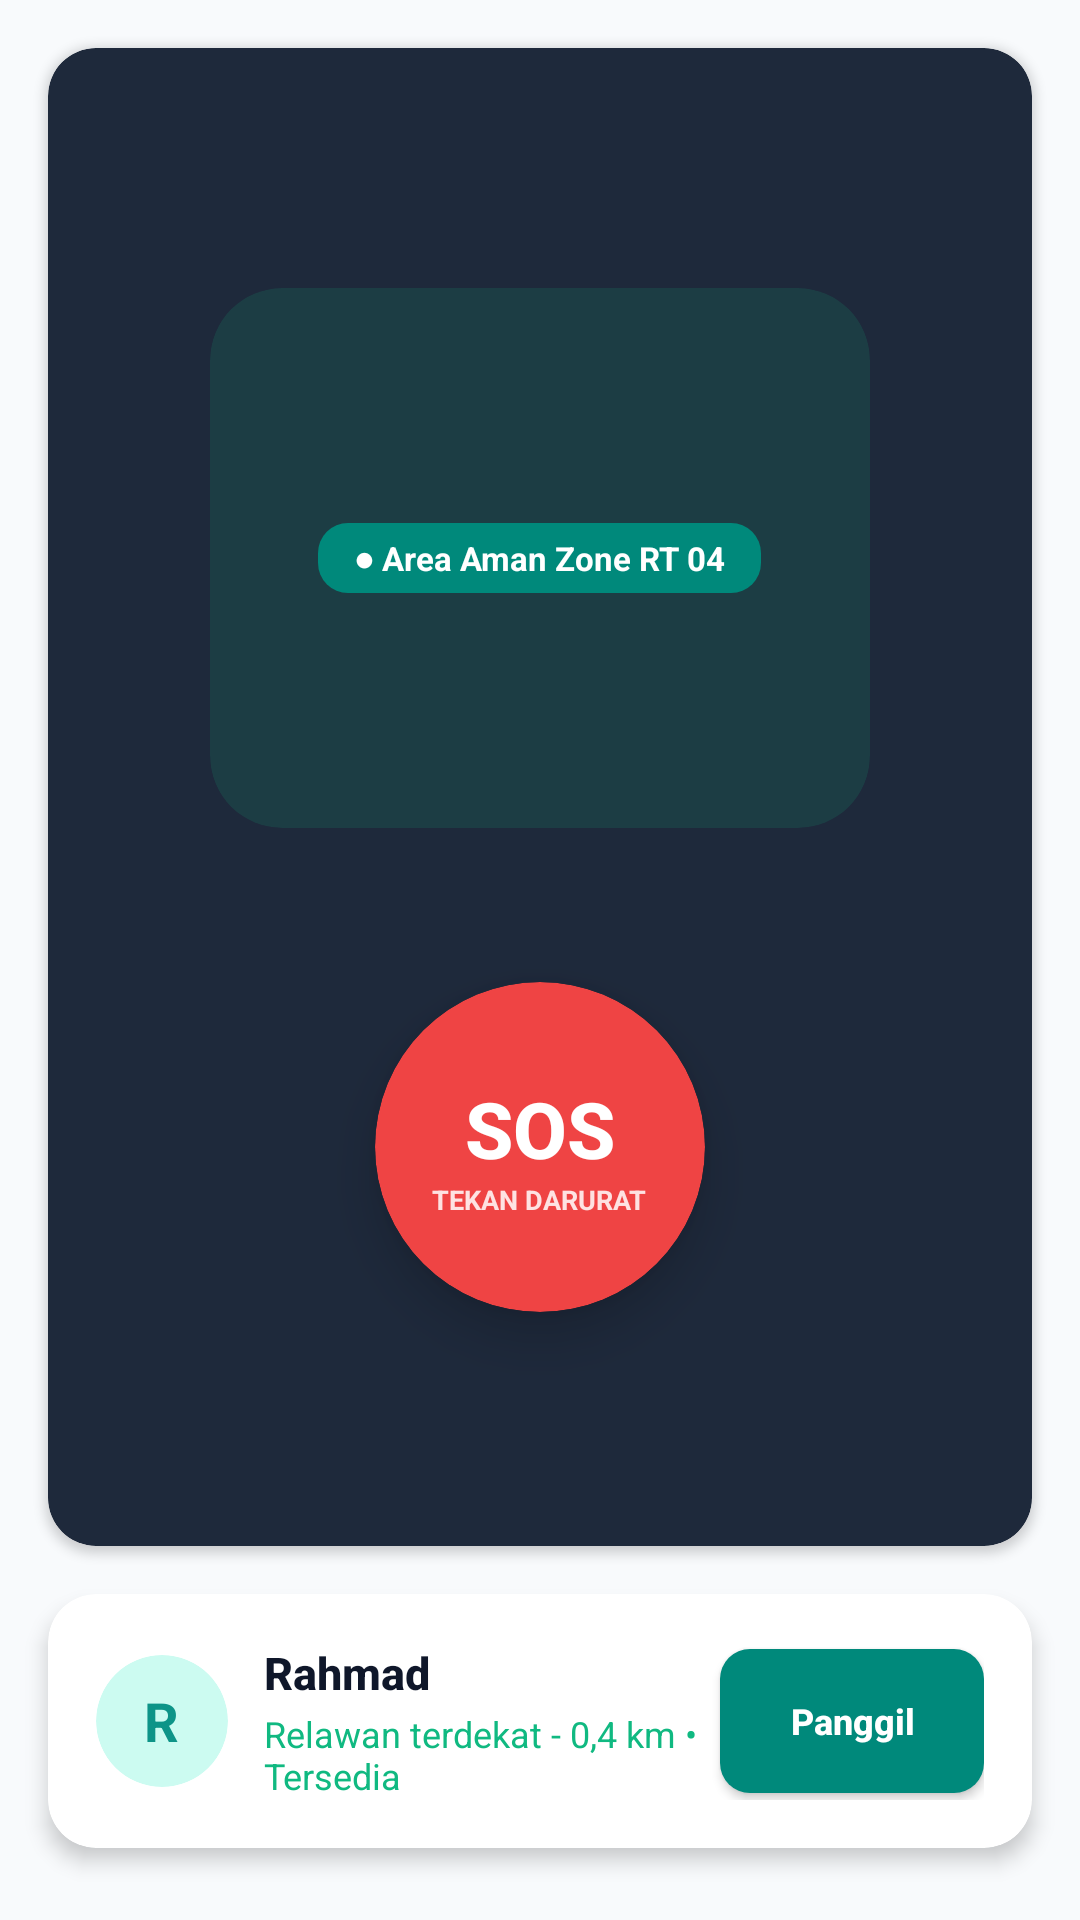

Produce the Android XML layout that renders to this screen, including the resource entries it uses.
<!-- AndroidManifest.xml: application theme Theme.Project_Pramana -->
<!-- res/layout/fragment_sos_map.xml -->
<?xml version="1.0" encoding="utf-8"?>
<androidx.constraintlayout.widget.ConstraintLayout xmlns:android="http://schemas.android.com/apk/res/android"
    xmlns:app="http://schemas.android.com/apk/res-auto"
    android:layout_width="match_parent"
    android:layout_height="match_parent"
    android:background="@color/bg_light">

    <androidx.cardview.widget.CardView
        android:id="@+id/cardMapContainer"
        android:layout_width="0dp"
        android:layout_height="0dp"
        android:layout_margin="16dp"
        app:cardBackgroundColor="@color/card_dark"
        app:cardCornerRadius="16dp"
        app:cardElevation="2dp"
        app:layout_constraintBottom_toTopOf="@+id/cardVolunteer"
        app:layout_constraintEnd_toEndOf="parent"
        app:layout_constraintStart_toStartOf="parent"
        app:layout_constraintTop_toTopOf="parent">

        <androidx.constraintlayout.widget.ConstraintLayout
            android:layout_width="match_parent"
            android:layout_height="match_parent">

            <androidx.cardview.widget.CardView
                android:layout_width="220dp"
                android:layout_height="180dp"
                app:cardBackgroundColor="#2210B981"
                app:cardCornerRadius="24dp"
                app:cardElevation="0dp"
                app:layout_constraintBottom_toBottomOf="parent"
                app:layout_constraintEnd_toEndOf="parent"
                app:layout_constraintStart_toStartOf="parent"
                app:layout_constraintTop_toTopOf="parent"
                app:layout_constraintVertical_bias="0.25">

                <TextView
                    android:layout_width="wrap_content"
                    android:layout_height="wrap_content"
                    android:layout_gravity="center"
                    android:background="@drawable/bg_btn_login"
                    android:paddingHorizontal="12dp"
                    android:paddingVertical="4dp"
                    android:text="● Area Aman Zone RT 04"
                    android:textColor="@color/white"
                    android:textSize="11sp"
                    android:textStyle="bold" />

            </androidx.cardview.widget.CardView>

            <androidx.cardview.widget.CardView
                android:id="@+id/btnBigSos"
                android:layout_width="110dp"
                android:layout_height="110dp"
                android:clickable="true"
                android:focusable="true"
                app:cardBackgroundColor="@color/sos_red"
                app:cardCornerRadius="55dp"
                app:cardElevation="10dp"
                app:layout_constraintBottom_toBottomOf="parent"
                app:layout_constraintEnd_toEndOf="parent"
                app:layout_constraintStart_toStartOf="parent"
                app:layout_constraintTop_toTopOf="parent"
                app:layout_constraintVertical_bias="0.8">

                <LinearLayout
                    android:layout_width="match_parent"
                    android:layout_height="match_parent"
                    android:gravity="center"
                    android:orientation="vertical">

                    <TextView
                        android:layout_width="wrap_content"
                        android:layout_height="wrap_content"
                        android:fontFamily="sans-serif-medium"
                        android:text="SOS"
                        android:textColor="@color/white"
                        android:textSize="26sp"
                        android:textStyle="bold" />

                    <TextView
                        android:layout_width="wrap_content"
                        android:layout_height="wrap_content"
                        android:text="TEKAN DARURAT"
                        android:textColor="#FEE2E2"
                        android:textSize="9sp"
                        android:textStyle="bold" />

                </LinearLayout>

            </androidx.cardview.widget.CardView>

        </androidx.constraintlayout.widget.ConstraintLayout>

    </androidx.cardview.widget.CardView>

    <androidx.cardview.widget.CardView
        android:id="@+id/cardVolunteer"
        android:layout_width="0dp"
        android:layout_height="wrap_content"
        android:layout_marginHorizontal="16dp"
        android:layout_marginBottom="24dp"
        app:cardBackgroundColor="@color/card_light"
        app:cardCornerRadius="16dp"
        app:cardElevation="4dp"
        app:layout_constraintBottom_toBottomOf="parent"
        app:layout_constraintEnd_toEndOf="parent"
        app:layout_constraintStart_toStartOf="parent">

        <LinearLayout
            android:layout_width="match_parent"
            android:layout_height="wrap_content"
            android:gravity="center_vertical"
            android:orientation="horizontal"
            android:padding="16dp">

            <androidx.cardview.widget.CardView
                android:layout_width="44dp"
                android:layout_height="44dp"
                app:cardBackgroundColor="@color/electric_teal_light"
                app:cardCornerRadius="22dp"
                app:cardElevation="0dp">

                <TextView
                    android:layout_width="wrap_content"
                    android:layout_height="wrap_content"
                    android:layout_gravity="center"
                    android:text="R"
                    android:textColor="@color/electric_teal"
                    android:textSize="18sp"
                    android:textStyle="bold" />

            </androidx.cardview.widget.CardView>

            <LinearLayout
                android:layout_width="0dp"
                android:layout_height="wrap_content"
                android:layout_marginStart="12dp"
                android:layout_weight="1"
                android:orientation="vertical">

                <TextView
                    android:layout_width="wrap_content"
                    android:layout_height="wrap_content"
                    android:fontFamily="sans-serif-medium"
                    android:text="Rahmad"
                    android:textColor="@color/text_dark"
                    android:textSize="15sp"
                    android:textStyle="bold" />

                <TextView
                    android:layout_width="wrap_content"
                    android:layout_height="wrap_content"
                    android:layout_marginTop="2dp"
                    android:text="Relawan terdekat - 0,4 km • Tersedia"
                    android:textColor="@color/eco_green"
                    android:textSize="12sp" />

            </LinearLayout>

            <Button
                android:id="@+id/btnCallVolunteer"
                android:layout_width="wrap_content"
                android:layout_height="wrap_content"
                android:background="@drawable/bg_btn_login"
                android:fontFamily="sans-serif-medium"
                android:text="Panggil"
                android:textAllCaps="false"
                android:textColor="@color/white"
                android:textSize="12sp"
                android:textStyle="bold" />

        </LinearLayout>

    </androidx.cardview.widget.CardView>

</androidx.constraintlayout.widget.ConstraintLayout>
<!-- resources referenced by this layout -->
<resources>
  <color name="bg_light">#F8FAFC</color>
  <color name="card_dark">#1E293B</color>
  <color name="card_light">#FFFFFF</color>
  <color name="eco_green">#10B981</color>
  <color name="electric_teal">#0D9488</color>
  <color name="electric_teal_light">#CCFBF1</color>
  <color name="sos_red">#EF4444</color>
  <color name="text_dark">#0F172A</color>
  <color name="white">#FFFFFFFF</color>
  <!-- drawable bg_btn_login (drawable) -->
  <?xml version="1.0" encoding="utf-8"?>
  <shape xmlns:android="http://schemas.android.com/apk/res/android"
      android:shape="rectangle">
      <gradient
          android:angle="90"
          android:startColor="#00897B"
          android:endColor="#00695C"
          android:type="linear" />
      <corners android:radius="10dp" />
      <solid android:color="#00897B" />
  </shape>
  <style name="Theme.Project_Pramana" parent="Base.Theme.Project_Pramana" />
  <style name="Base.Theme.Project_Pramana" parent="Theme.MaterialComponents.DayNight.NoActionBar">
          
          <item name="colorPrimary">@color/electric_teal</item>
          <item name="colorPrimaryVariant">@color/electric_teal_dark</item>
          <item name="colorOnPrimary">@color/white</item>
          <item name="colorSecondary">@color/electric_teal_light</item>
          <item name="colorOnSecondary">@color/primary_dark</item>
  
          
          <item name="android:statusBarColor">@color/primary_dark</item>
          <item name="android:windowLightStatusBar">false</item>
      </style>
  <color name="electric_teal_dark">#0F766E</color>
  <color name="primary_dark">#0F172A</color>
</resources>
